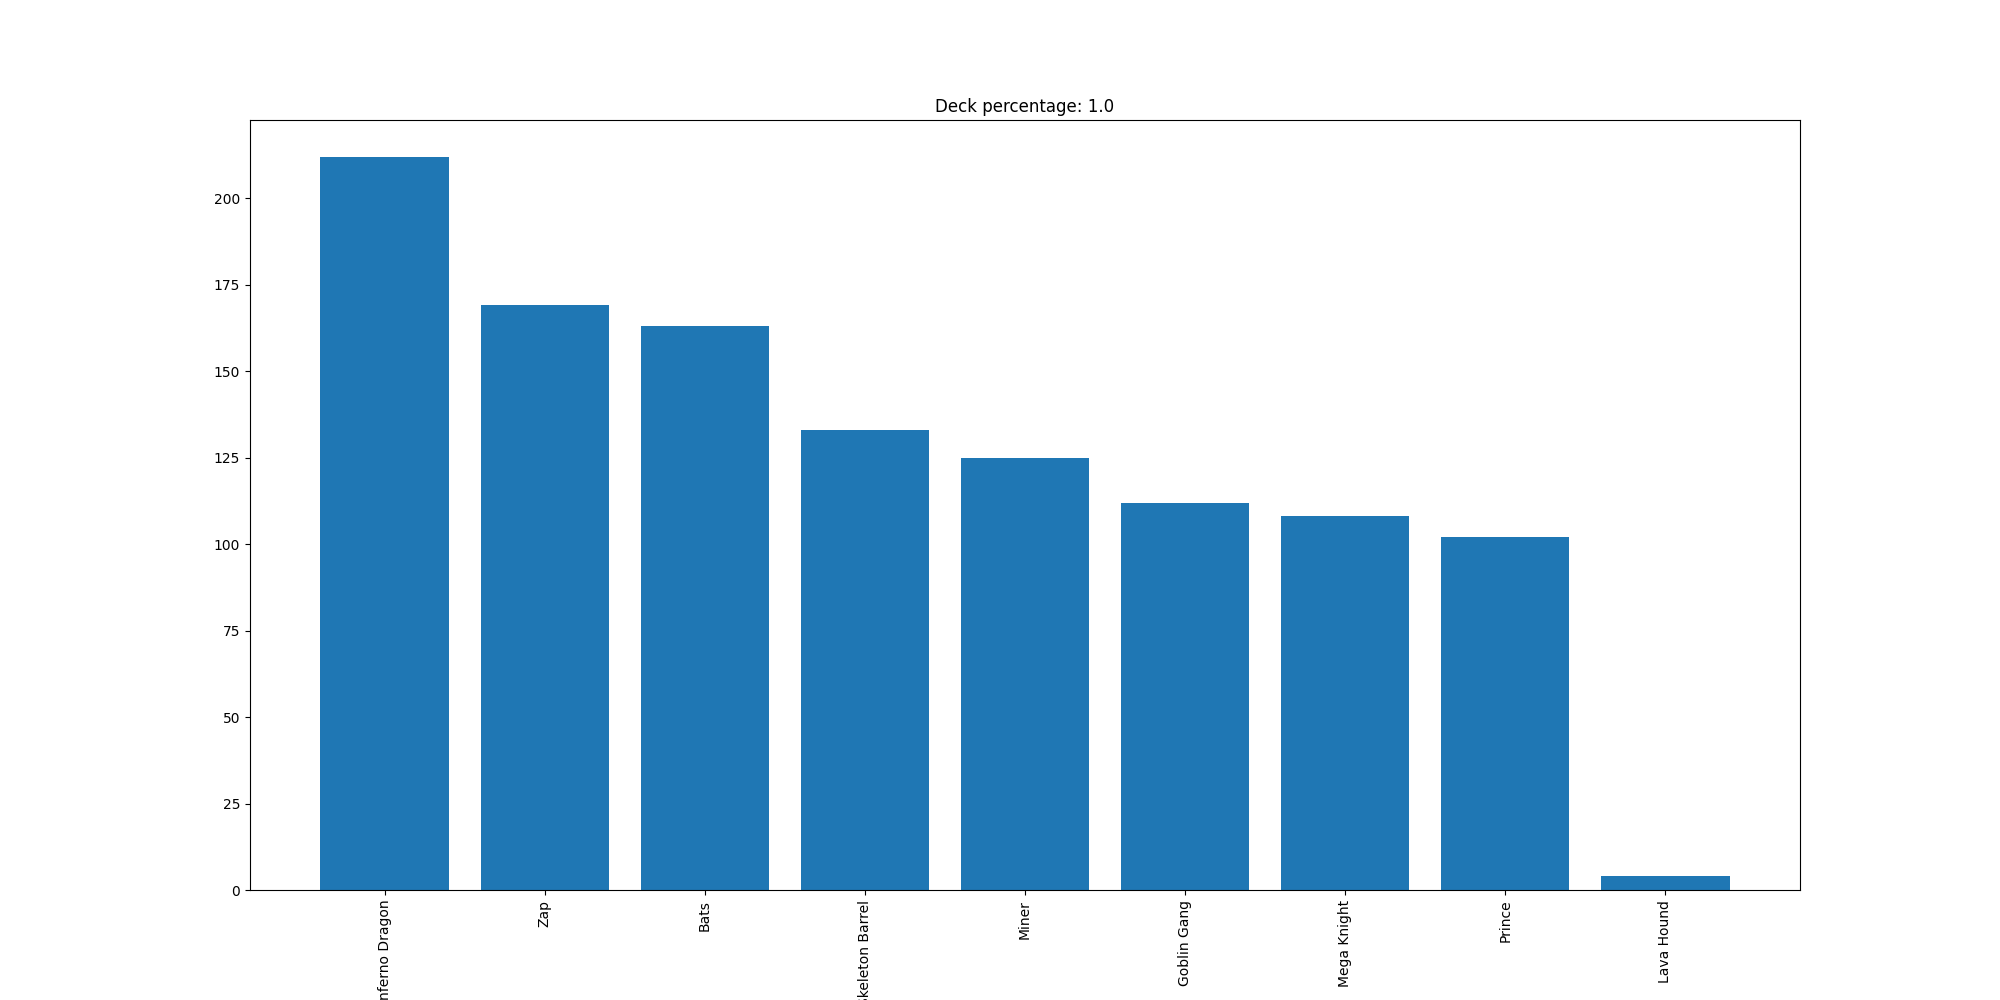

The data file committed next to this chart (first rows):
Inferno Dragon, 212
Zap, 169
Bats, 163
Skeleton Barrel, 133
Miner, 125
Goblin Gang, 112
Mega Knight, 108
Prince, 102
Lava Hound, 4
